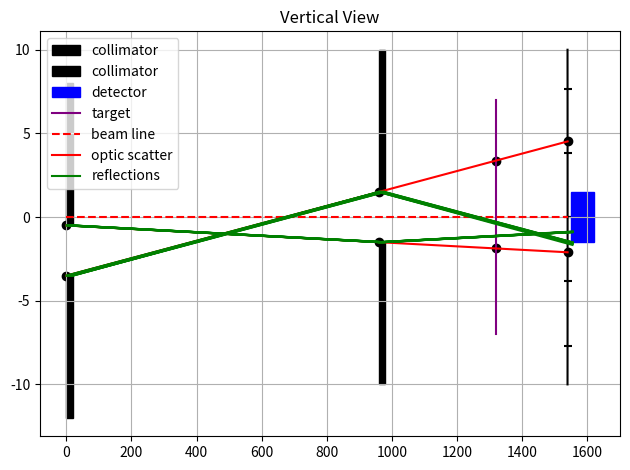

Source code (Python):
import numpy as np
import matplotlib.pyplot as plt
from matplotlib.axes import Axes
from matplotlib.patches import Rectangle


class Geometry:
    '''
         /|
        / | 
    |\ /| |
    | X | |
    |/ \| |
        \ |
         \|
    '''

    ENVIRONMENT_COUNT = 4

    def __init__(self, h1: float, h2: float, d1: float, d2: float, d3: float, t1: float = 2.0, t2: float = 2.0, view: str = 'h') -> None:
        """
        h1 = radius of 1st collimator,\n
        h2 = radius of 2nd collimator,\n
        t1 = thickness of 1st collimator,\n
        t2 = thickness of 2nd collimator,\n
        d1 = distance between two collimators,\n
        d2 = distance between 2nd collimator and target,\n
        d3 = distance between target and detector,
        """
        self.h1 = h1
        self.h2 = h2
        self.t1 = t1
        self.t2 = t2

        self.d1 = d1
        self.d2 = d2
        self.d3 = d3

        self.view = view

        self.coordinates = self.build_coordinates()

    def find_second_distance(self) -> float:
        return self.d1 - self.h1 * self.d1 / (self.h1 + self.h2)
    
    def calc_spot_radius(self) -> float:
        return self.h2 * (self.find_second_distance() + self.d2 - self.t2) / self.find_second_distance()
    
    def calc_detector_size(self) -> float:
        return self.h2 * (self.find_second_distance() + self.d2 + self.d3 - self.t2) / self.find_second_distance()
    
    def calc_minimum_angle(self) -> float:
        scale_value =  360 / (2 * np.pi * self.d3)
        return scale_value * self.calc_detector_size() / 2
    
    def spot_on_tatget(self) -> float:
        pass # TODO: implement this method
    
    def build_coordinates(self) -> list[list[float]]:
        distances = [0, self.d1, self.d2, self.d3]
        heights = [self.h1, self.h2, self.calc_spot_radius(), self.calc_detector_size()]

        dots = [[], []]
        for i in range(self.ENVIRONMENT_COUNT): # x-coordinates
            dots[0].append(sum(distances[:i + 1]))
            dots[0].append(sum(distances[:i + 1]))

        for i in range(self.ENVIRONMENT_COUNT): # y-coordinates
            dots[1].append(-heights[i] / 2)
            dots[1].append(heights[i] / 2)

        return dots
    
    def rebuild(self) -> None:
        heights = [self.h1, self.h2]
        dots = [self.coordinates[0], self.coordinates[1][:4]]

        first_coeffs = np.linalg.solve(np.array([[dots[0][0], 1], [dots[0][3], 1]]), np.array([dots[1][0], dots[1][3]]))
        sec_coeffs = np.linalg.solve(np.array([[dots[0][1], 1], [dots[0][2], 1]]), np.array([dots[1][1], dots[1][2]]))

        for i in range(len(heights), 4):
            dots[1].append(sec_coeffs[0] * dots[0][i * 2]  + sec_coeffs[1])
            dots[1].append(first_coeffs[0] * dots[0][i * 2] + first_coeffs[1])

        self.coordinates = dots
    
    def shift_dots(self, object_index: int, direction: str, val: float) -> None:
        possible_directions = ['up', 'down'] if self.view == 'v' else ['right', 'left']

        if object_index < 0 or object_index >= self.ENVIRONMENT_COUNT:
            return

        if direction not in possible_directions:
            return
        
        if direction == 'up' or direction == 'right':
            self.coordinates[1][object_index * 2] += val
            self.coordinates[1][object_index * 2 + 1] += val

        if direction == 'down' or direction == 'left':
            self.coordinates[1][object_index * 2] -= val
            self.coordinates[1][object_index * 2 + 1] -= val

class Painter:

    DETECTOR_WIDTH = 70
    ARC_HEIGHT = 20
    TARGET_HEIGHT = 14
    COLLIMATOR_HEIGHT = 20.0
    
    def __init__(self, axes: Axes, model: Geometry) -> None:
        self.axes = axes
        self.model = model

        self._is_env_exist = False
        self._is_optic_drawn = False
        self._is_reflections_drawn = False

    def draw_all_environment(self) -> None:
        self._is_env_exist = True
        dots = self.model.coordinates

        self.axes.scatter(dots[0], dots[1], color='black')

        # collimators
        self.__add_collimator(
            (dots[0][0], dots[1][0] - (self.COLLIMATOR_HEIGHT - self.model.h1) / 2), 
            self.model.t1 * 10, 
            self.model.h1, 
            self.COLLIMATOR_HEIGHT
        )

        self.__add_collimator(
            (dots[0][2], dots[1][2] - (self.COLLIMATOR_HEIGHT - self.model.h2) / 2), 
            self.model.t2 * 10, 
            self.model.h2, 
            self.COLLIMATOR_HEIGHT
        )

        self.__add_arc() # detector angles
        self.__add_detector(dots[0][-1] + 10, 3.0) # detector
        self.axes.plot([dots[0][4], dots[0][5]], [-self.TARGET_HEIGHT / 2, self.TARGET_HEIGHT / 2], color='purple', label='target') # target

        self.axes.plot([0, dots[0][-1]], [0, 0], '--', color='red', label='beam line')

    def draw_reflections(self) -> None:
        if self._is_reflections_drawn:
            return

        if not self._is_env_exist:
            self.draw_all_environment()

            self.axes.set_title('Vertical View' if self.model.view == 'v' else 'Horizonthal view')
            self.axes.grid()

        self._is_reflections_drawn = True
        dots = self.model.coordinates

        self.reflections_lines((dots[0][0], dots[1][0]), (dots[0][3], dots[1][3]))
        self.reflections_lines((dots[0][1], dots[1][1]), (dots[0][2], dots[1][2]))

        self.reflections_lines((dots[0][0] + self.model.t1 * 10, dots[1][0]), (dots[0][3], dots[1][3]), num=1, legend='reflections')
        self.reflections_lines((dots[0][1] + self.model.t1 * 10, dots[1][1]), (dots[0][2], dots[1][2]), num=1)

        self.axes.legend()

    def reflections_lines(self, first_border: tuple[float, float], second_border: tuple[float, float], num: int = 10, legend: str = '') -> None:
        systematrix = np.array([[first_border[0], 1], [second_border[0], 1]])
        righthand = np.array([first_border[1], second_border[1]])
        coeffs = np.linalg.solve(systematrix, righthand)

        first_step = self.model.t1 * 10 / num
        for i in range(num):
            xs = np.linspace(first_border[0] + first_step * i, second_border[0] + first_step * i, 3)
            ys = coeffs[0] * xs + (coeffs[1] - first_step * i * coeffs[0])
            self.axes.plot(xs, ys, color='green')
            if legend != '':
                self.axes.plot(xs, ys, color='green', label=legend)

        second_step = self.model.t2 * 10 / num
        for i in range(num):
            xs = np.linspace(second_border[0] + second_step * i, self.model.d1 + self.model.d2 + self.model.d3 + 15, 3)
            
            shift_coeff = second_border[1] + second_border[0] * coeffs[0]
            ys = -coeffs[0] * xs + (shift_coeff + second_step * i * coeffs[0])
            self.axes.plot(xs, ys, color='green')

    def draw_optic(self) -> None:
        if self._is_optic_drawn:
            return

        if not self._is_env_exist:
            self.draw_all_environment()

            self.axes.set_title('Vertical View' if self.model.view == 'v' else 'Horizonthal view')
            self.axes.grid()

        self._is_optic_drawn = True
        dots = self.model.coordinates

        self.axes.plot([dots[0][0], dots[0][-1]], [dots[1][0], dots[1][-1]], color='red', label='optic scatter') # bounds of scatter
        self.axes.plot([dots[0][1], dots[0][-2]], [dots[1][1], dots[1][-2]], color='red')

        self.axes.legend()

    def __add_arc(self) -> None:
        ys = np.linspace(-self.ARC_HEIGHT / 2, self.ARC_HEIGHT / 2, 20)
        xs = np.sqrt(self.model.d3 ** 2 - ys ** 2) + (self.model.d1 + self.model.d2)

        mm_per_degree = (2 * np.pi * self.model.d3) / 360
        
        degrees = np.hstack([np.arange(0, ys.min(), -mm_per_degree), np.arange(0, ys.max(), mm_per_degree)])
        scats = np.sqrt(self.model.d3 ** 2 - degrees ** 2) + (self.model.d1 + self.model.d2)

        self.axes.scatter(scats, degrees, marker='_', color='black')
        self.axes.plot(xs, ys, color='black')

    def __add_collimator(self, xy: tuple[float, float], thickness: float, radius: float, height: float) -> None:
        height = (height - radius) / 2
        self.axes.add_patch(Rectangle(xy, thickness, height, color='black', label='collimator'))
        self.axes.add_patch(Rectangle((xy[0], xy[1] + height + radius), thickness, height, color='black'))

    def __add_detector(self, x: float, height: float) -> None:
        self.axes.add_patch(Rectangle((x, -height / 2), self.DETECTOR_WIDTH, height, color='blue', label='detector'))
    


if __name__ == '__main__':
    fig, ax = plt.subplots()

    g = Geometry(3, 3, 960, 360, 220, view='v')
    p = Painter(ax, g)

    g.shift_dots(0, 'up', -2.0)
    g.rebuild()

    p.draw_optic()
    p.draw_reflections()
    plt.tight_layout()
    plt.show()